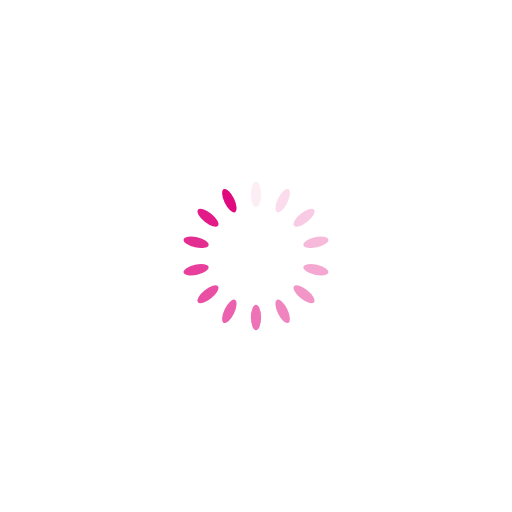
t = 0.00 s
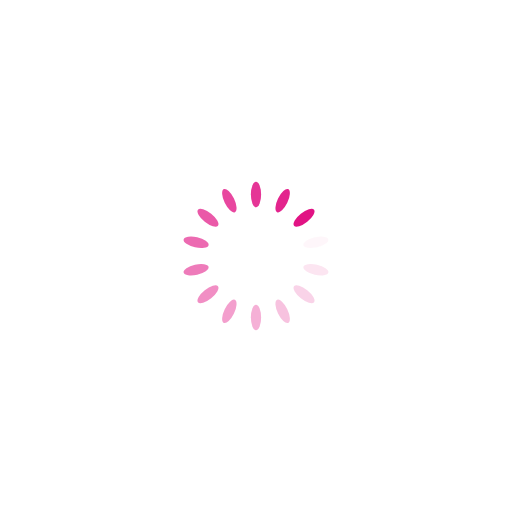
t = 0.19 s
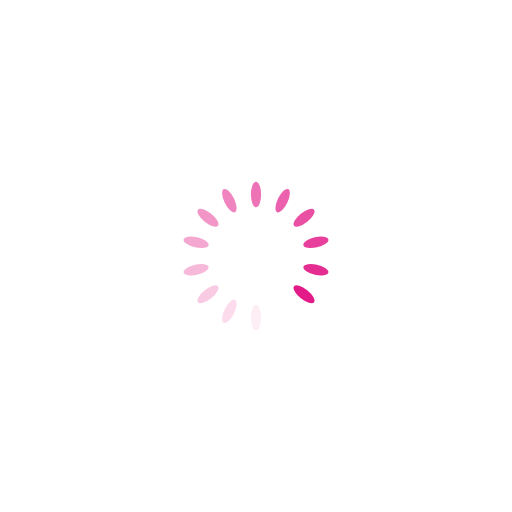
t = 0.37 s
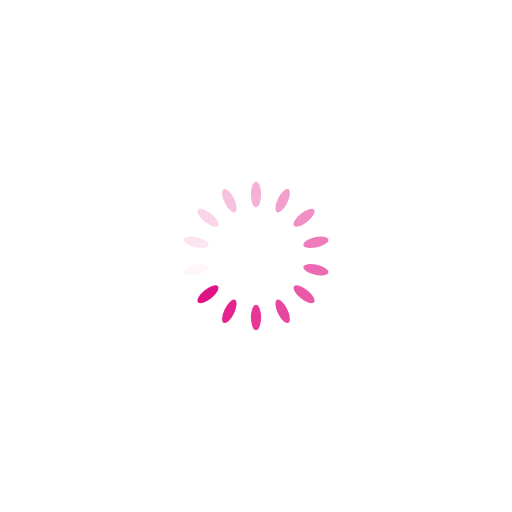
t = 0.56 s

The animated SVG that drew these frames (rendered in a browser with its animation timeline set to each time). Animation: 14 SMIL elements (animate=14); one cycle of 0.74 s, repeats indefinitely.

<?xml version="1.0" encoding="utf-8"?>
<svg xmlns="http://www.w3.org/2000/svg" xmlns:xlink="http://www.w3.org/1999/xlink" style="margin: auto; background: none; display: block; shape-rendering: auto;" width="224px" height="224px" viewBox="0 0 100 100" preserveAspectRatio="xMidYMid">
<g transform="rotate(0 50 50)">
  <rect x="49" y="35.5" rx="1" ry="2.5" width="2" height="5" fill="#e00a7f">
    <animate attributeName="opacity" values="1;0" keyTimes="0;1" dur="0.7407407407407407s" begin="-0.6878306878306878s" repeatCount="indefinite"></animate>
  </rect>
</g><g transform="rotate(25.714285714285715 50 50)">
  <rect x="49" y="35.5" rx="1" ry="2.5" width="2" height="5" fill="#e00a7f">
    <animate attributeName="opacity" values="1;0" keyTimes="0;1" dur="0.7407407407407407s" begin="-0.6349206349206349s" repeatCount="indefinite"></animate>
  </rect>
</g><g transform="rotate(51.42857142857143 50 50)">
  <rect x="49" y="35.5" rx="1" ry="2.5" width="2" height="5" fill="#e00a7f">
    <animate attributeName="opacity" values="1;0" keyTimes="0;1" dur="0.7407407407407407s" begin="-0.582010582010582s" repeatCount="indefinite"></animate>
  </rect>
</g><g transform="rotate(77.14285714285714 50 50)">
  <rect x="49" y="35.5" rx="1" ry="2.5" width="2" height="5" fill="#e00a7f">
    <animate attributeName="opacity" values="1;0" keyTimes="0;1" dur="0.7407407407407407s" begin="-0.5291005291005291s" repeatCount="indefinite"></animate>
  </rect>
</g><g transform="rotate(102.85714285714286 50 50)">
  <rect x="49" y="35.5" rx="1" ry="2.5" width="2" height="5" fill="#e00a7f">
    <animate attributeName="opacity" values="1;0" keyTimes="0;1" dur="0.7407407407407407s" begin="-0.47619047619047616s" repeatCount="indefinite"></animate>
  </rect>
</g><g transform="rotate(128.57142857142858 50 50)">
  <rect x="49" y="35.5" rx="1" ry="2.5" width="2" height="5" fill="#e00a7f">
    <animate attributeName="opacity" values="1;0" keyTimes="0;1" dur="0.7407407407407407s" begin="-0.42328042328042326s" repeatCount="indefinite"></animate>
  </rect>
</g><g transform="rotate(154.28571428571428 50 50)">
  <rect x="49" y="35.5" rx="1" ry="2.5" width="2" height="5" fill="#e00a7f">
    <animate attributeName="opacity" values="1;0" keyTimes="0;1" dur="0.7407407407407407s" begin="-0.37037037037037035s" repeatCount="indefinite"></animate>
  </rect>
</g><g transform="rotate(180 50 50)">
  <rect x="49" y="35.5" rx="1" ry="2.5" width="2" height="5" fill="#e00a7f">
    <animate attributeName="opacity" values="1;0" keyTimes="0;1" dur="0.7407407407407407s" begin="-0.31746031746031744s" repeatCount="indefinite"></animate>
  </rect>
</g><g transform="rotate(205.71428571428572 50 50)">
  <rect x="49" y="35.5" rx="1" ry="2.5" width="2" height="5" fill="#e00a7f">
    <animate attributeName="opacity" values="1;0" keyTimes="0;1" dur="0.7407407407407407s" begin="-0.26455026455026454s" repeatCount="indefinite"></animate>
  </rect>
</g><g transform="rotate(231.42857142857142 50 50)">
  <rect x="49" y="35.5" rx="1" ry="2.5" width="2" height="5" fill="#e00a7f">
    <animate attributeName="opacity" values="1;0" keyTimes="0;1" dur="0.7407407407407407s" begin="-0.21164021164021163s" repeatCount="indefinite"></animate>
  </rect>
</g><g transform="rotate(257.14285714285717 50 50)">
  <rect x="49" y="35.5" rx="1" ry="2.5" width="2" height="5" fill="#e00a7f">
    <animate attributeName="opacity" values="1;0" keyTimes="0;1" dur="0.7407407407407407s" begin="-0.15873015873015872s" repeatCount="indefinite"></animate>
  </rect>
</g><g transform="rotate(282.85714285714283 50 50)">
  <rect x="49" y="35.5" rx="1" ry="2.5" width="2" height="5" fill="#e00a7f">
    <animate attributeName="opacity" values="1;0" keyTimes="0;1" dur="0.7407407407407407s" begin="-0.10582010582010581s" repeatCount="indefinite"></animate>
  </rect>
</g><g transform="rotate(308.57142857142856 50 50)">
  <rect x="49" y="35.5" rx="1" ry="2.5" width="2" height="5" fill="#e00a7f">
    <animate attributeName="opacity" values="1;0" keyTimes="0;1" dur="0.7407407407407407s" begin="-0.05291005291005291s" repeatCount="indefinite"></animate>
  </rect>
</g><g transform="rotate(334.2857142857143 50 50)">
  <rect x="49" y="35.5" rx="1" ry="2.5" width="2" height="5" fill="#e00a7f">
    <animate attributeName="opacity" values="1;0" keyTimes="0;1" dur="0.7407407407407407s" begin="0s" repeatCount="indefinite"></animate>
  </rect>
</g>
<!-- [ldio] generated by https://loading.io/ --></svg>